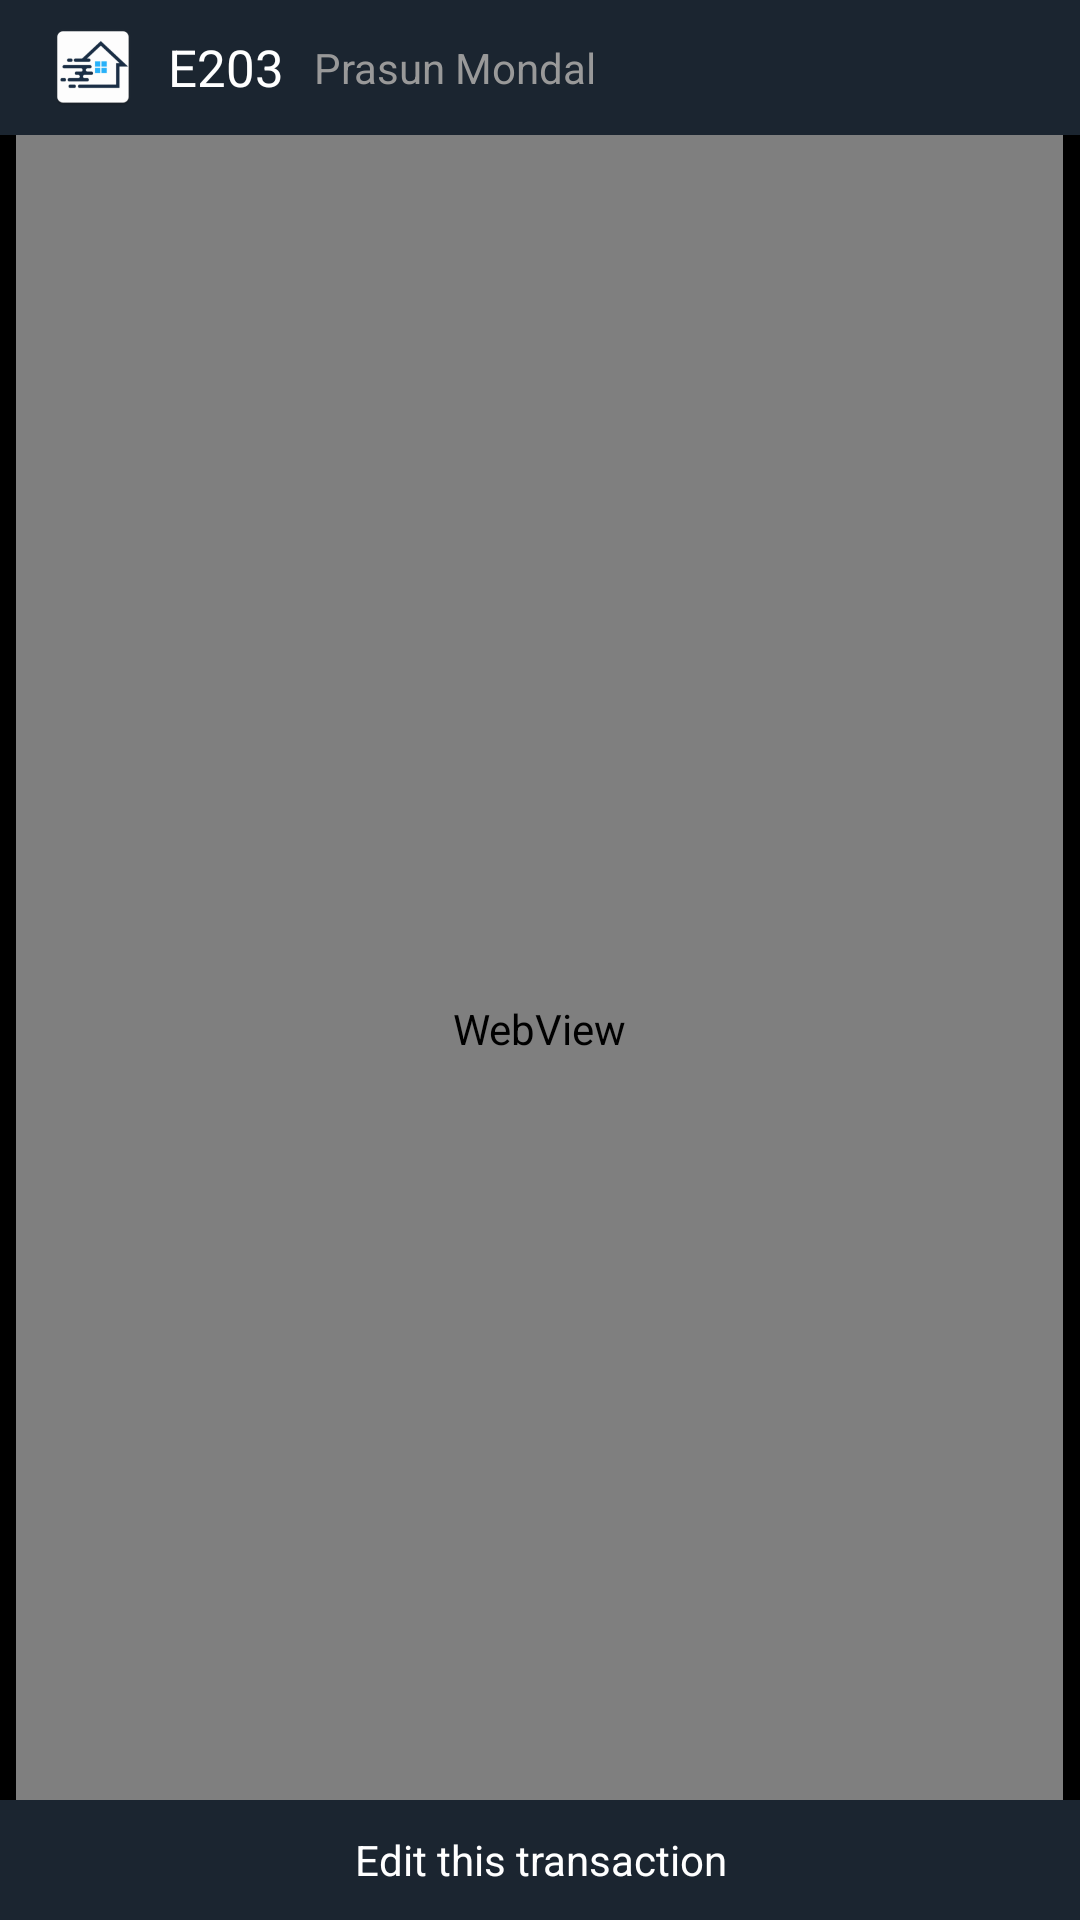

This screen was rendered from an Android layout file. Write that file and the resources it references.
<!-- AndroidManifest.xml: application theme AppTheme -->
<!-- res/layout/activity_view_transaction.xml -->
<?xml version="1.0" encoding="utf-8"?>
<androidx.coordinatorlayout.widget.CoordinatorLayout xmlns:android="http://schemas.android.com/apk/res/android"
    xmlns:app="http://schemas.android.com/apk/res-auto"
    xmlns:tools="http://schemas.android.com/tools"
    android:layout_width="match_parent"
    android:layout_height="match_parent"
    tools:context=".ViewTransaction">

    <androidx.appcompat.widget.Toolbar
        android:id="@+id/toolbar"
        android:layout_width="match_parent"
        android:layout_height="45dp"
        android:background="?attr/colorPrimary"
        app:popupTheme="@style/AppTheme.PopupOverlay">

        <ImageView
            android:id="@+id/imageView"
            android:layout_width="30dp"
            android:layout_height="30dp"
            android:layout_marginEnd="10dp"
            app:layout_constraintBottom_toBottomOf="parent"
            app:layout_constraintEnd_toEndOf="parent"
            app:layout_constraintStart_toStartOf="parent"
            app:layout_constraintTop_toTopOf="parent"
            app:srcCompat="@mipmap/ic_launcher" />

        <TextView
            android:id="@+id/toolbar_Text1"
            android:layout_width="wrap_content"
            android:layout_height="match_parent"
            android:gravity="center"
            android:text="E203"
            android:textColor="#ffffff"
            android:textSize="17dp" />

        <TextView
            android:id="@+id/toolbar_Text2"
            android:layout_width="wrap_content"
            android:layout_height="match_parent"
            android:gravity="center_vertical"
            android:padding="10dp"
            android:text="Prasun Mondal"
            android:textColor="@color/tabs_text_inactive" />

    </androidx.appcompat.widget.Toolbar>

    <include
        layout="@layout/content_view_transaction"
        android:layout_width="match_parent"
        android:layout_height="match_parent"
        android:layout_marginTop="45dp" />

</androidx.coordinatorlayout.widget.CoordinatorLayout>
<!-- res/layout/content_view_transaction.xml (included above) -->
<?xml version="1.0" encoding="utf-8"?>
<androidx.constraintlayout.widget.ConstraintLayout xmlns:android="http://schemas.android.com/apk/res/android"
    xmlns:app="http://schemas.android.com/apk/res-auto"
    xmlns:tools="http://schemas.android.com/tools"
    android:layout_width="match_parent"
    android:layout_height="match_parent"
    android:background="#000000"
    app:layout_behavior="@string/appbar_scrolling_view_behavior"
    tools:context=".ViewTransaction"
    tools:showIn="@layout/activity_view_transaction">

    <TextView
        android:id="@+id/details_itemname"
        android:layout_width="0dp"
        android:layout_height="wrap_content"
        android:layout_marginStart="16dp"
        android:layout_marginTop="64dp"
        android:layout_marginEnd="16dp"
        android:text="Item Name:"
        android:textColor="@color/cardsColor_white"
        android:textSize="14dp"
        app:layout_constraintEnd_toEndOf="parent"
        app:layout_constraintStart_toStartOf="parent"
        app:layout_constraintTop_toBottomOf="@+id/imageView10" />

    <TextView
        android:id="@+id/details_qty"
        android:layout_width="0dp"
        android:layout_height="wrap_content"
        android:layout_marginStart="16dp"
        android:layout_marginTop="16dp"
        android:layout_marginEnd="16dp"
        android:text="Quantity:"
        android:textColor="@color/cardsColor_white"
        android:textSize="14dp"
        app:layout_constraintEnd_toEndOf="parent"
        app:layout_constraintStart_toStartOf="parent"
        app:layout_constraintTop_toBottomOf="@+id/details_itemname" />

    <TextView
        android:id="@+id/details_totalPrice"
        android:layout_width="0dp"
        android:layout_height="wrap_content"
        android:layout_marginStart="16dp"
        android:layout_marginTop="16dp"
        android:layout_marginEnd="16dp"
        android:text="Total Price:"
        android:textColor="@color/cardsColor_white"
        android:textSize="14dp"
        app:layout_constraintEnd_toEndOf="parent"
        app:layout_constraintStart_toStartOf="parent"
        app:layout_constraintTop_toBottomOf="@+id/details_qty" />

    <TextView
        android:id="@+id/details_sharedBy"
        android:layout_width="0dp"
        android:layout_height="wrap_content"
        android:layout_marginStart="16dp"
        android:layout_marginTop="16dp"
        android:layout_marginEnd="16dp"
        android:text="Shared By:"
        android:textColor="@color/cardsColor_white"
        android:textSize="14dp"
        app:layout_constraintEnd_toEndOf="parent"
        app:layout_constraintStart_toStartOf="parent"
        app:layout_constraintTop_toBottomOf="@+id/details_totalPrice" />

    <TextView
        android:id="@+id/details_addedBy"
        android:layout_width="0dp"
        android:layout_height="wrap_content"
        android:layout_marginStart="16dp"
        android:layout_marginTop="16dp"
        android:layout_marginEnd="16dp"
        android:text="added:"
        android:textColor="@color/cardsColor_white"
        android:textSize="14dp"
        app:layout_constraintEnd_toEndOf="parent"
        app:layout_constraintStart_toStartOf="parent"
        app:layout_constraintTop_toBottomOf="@+id/details_sharedBy" />

    <TextView
        android:id="@+id/details_credit"
        android:layout_width="0dp"
        android:layout_height="wrap_content"
        android:layout_marginStart="16dp"
        android:layout_marginTop="52dp"
        android:layout_marginEnd="16dp"
        android:text="You credited:"
        android:textColor="@color/cardsColor_white"
        android:textSize="14dp"
        app:layout_constraintEnd_toEndOf="parent"
        app:layout_constraintStart_toStartOf="parent"
        app:layout_constraintTop_toBottomOf="@+id/details_addedBy" />

    <TextView
        android:id="@+id/details_debit"
        android:layout_width="0dp"
        android:layout_height="wrap_content"
        android:layout_marginStart="16dp"
        android:layout_marginTop="16dp"
        android:layout_marginEnd="16dp"
        android:text="Your Debit:"
        android:textColor="@color/cardsColor_white"
        android:textSize="14dp"
        app:layout_constraintEnd_toEndOf="parent"
        app:layout_constraintStart_toStartOf="parent"
        app:layout_constraintTop_toBottomOf="@+id/details_credit" />

    <ImageView
        android:id="@+id/imageView10"
        android:layout_width="130dp"
        android:layout_height="129dp"
        android:layout_marginTop="64dp"
        app:layout_constraintEnd_toEndOf="parent"
        app:layout_constraintStart_toStartOf="parent"
        app:layout_constraintTop_toTopOf="parent"
        app:srcCompat="@mipmap/pic_coin_foreground" />

    <WebView
        android:id="@+id/editBrowser"
        android:layout_width="349dp"
        android:layout_height="635dp"
        android:foregroundGravity="bottom|right"
        app:layout_constraintBottom_toBottomOf="parent"
        app:layout_constraintEnd_toEndOf="parent"
        app:layout_constraintHorizontal_bias="0.495"
        app:layout_constraintStart_toStartOf="parent"
        app:layout_constraintTop_toTopOf="parent"
        app:layout_constraintVertical_bias="0.504">

    </WebView>

    <TextView
        android:id="@+id/editTransactionButton"
        android:layout_width="0dp"
        android:layout_height="40dp"
        android:background="@color/colorPrimary"
        android:gravity="center"
        android:onClick="onClickEdit"
        android:text="Edit this transaction"
        android:textColor="#FFFFFF"
        app:layout_constraintBottom_toBottomOf="parent"
        app:layout_constraintEnd_toEndOf="parent"
        app:layout_constraintStart_toStartOf="parent" />

</androidx.constraintlayout.widget.ConstraintLayout>
<!-- resources referenced by this layout -->
<resources>
  <color name="cardsColor_white">#A89EA3</color>
  <color name="colorPrimary">#1B2530</color>
  <color name="tabs_text_inactive">#999999</color>
  <!-- mipmap ic_launcher: png bitmap (mipmap-hdpi, 2375 bytes) -->
  <!-- mipmap pic_coin_foreground: png bitmap (mipmap-hdpi, 5172 bytes) -->
  <style name="AppTheme.PopupOverlay" parent="ThemeOverlay.AppCompat.Light" />
  <style name="AppTheme" parent="Theme.AppCompat.Light.DarkActionBar">
          
          <item name="colorPrimary">@color/colorPrimary</item>
          <item name="colorPrimaryDark">@color/colorPrimaryDark</item>
          <item name="colorAccent">@color/colorAccent</item>
          <item name="actionMenuTextColor">@android:color/white</item>
          <item name="windowActionBar">false</item>
          <item name="windowNoTitle">true</item>
      </style>
  <color name="colorPrimaryDark">#000000</color>
  <color name="colorAccent">#1a73e8</color>
</resources>
